Run: headless pygame with SDL's dummy video driver; simulated clock (each Clock.tick advances the game by its frame time, no real sleeping); random seed 0; keys injected as events and as key.get_pressed() state; no mouse input.
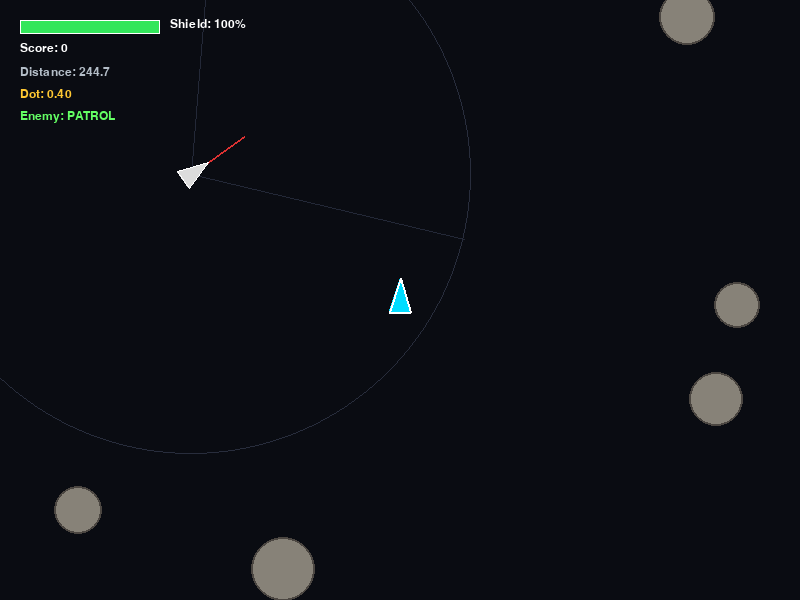
Frame 1 of 4 · flips 1–60 · no input
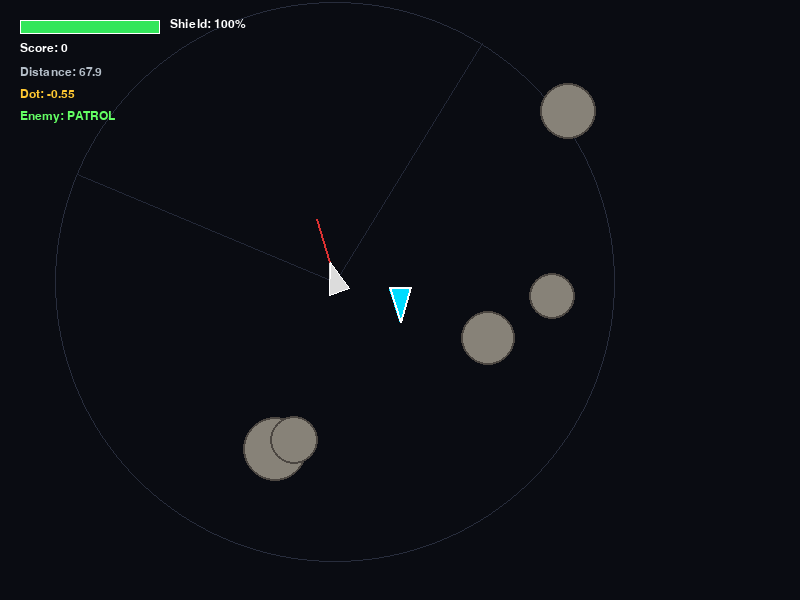
Frame 2 of 4 · flips 61–180 · tapped SPACE, RETURN · held RIGHT (→), D
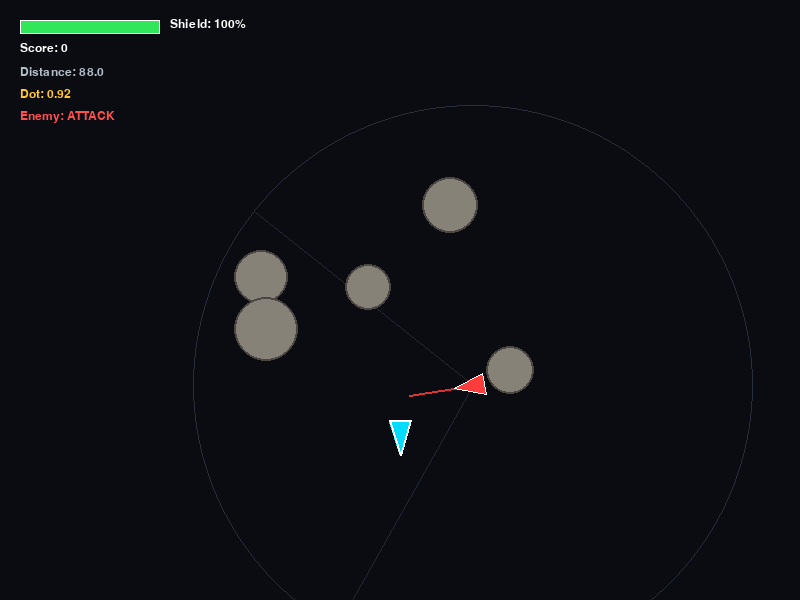
Frame 3 of 4 · flips 181–300 · held DOWN (↓), S
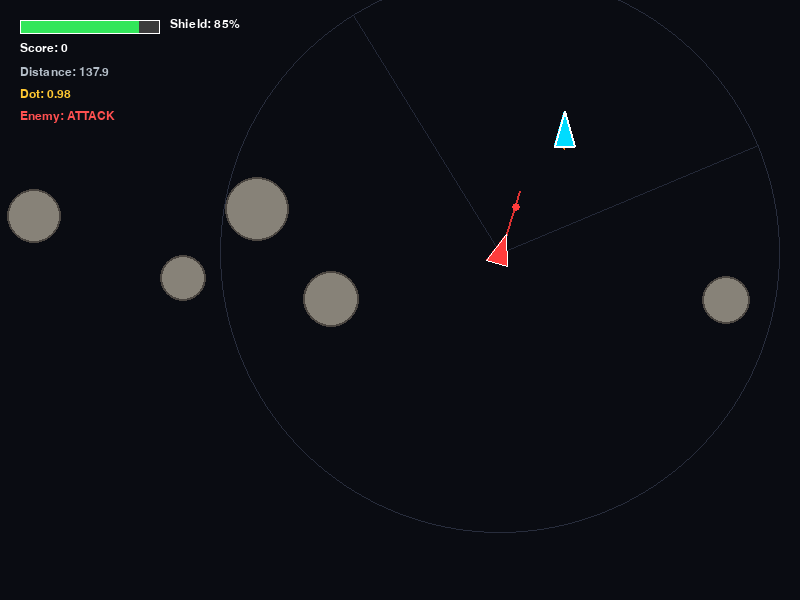
Frame 4 of 4 · flips 301–420 · held LEFT (←), A, UP (↑), W

The pygame program that drew these frames:

import pygame
import sys
import math
import random

pygame.init()
WIDTH, HEIGHT = 800, 600
screen = pygame.display.set_mode((WIDTH, HEIGHT))
pygame.display.set_caption("Asteroids")
clock = pygame.time.Clock()
font = pygame.font.SysFont("arial", 18)
font_large = pygame.font.SysFont("arial", 40, bold=True)

ROTATION_SPEED = 4.5
THRUST = 0.22
DRAG = 0.985
MAX_SPEED = 7.5
MISSILE_SPEED = 11.0
ENEMY_MISSILE_SPEED = 6.0
DETECTION_RANGE = 280
FOV_THRESHOLD = 0.65

def reset_game():
    global ship_pos, ship_vel, ship_angle, ship_health, score, game_state
    global missiles, enemy_missiles, asteroids, enemy_pos, enemy_vel, enemy_angle, enemy_state, enemy_fire_cd, enemy_alive, respawn_timer
    ship_pos = pygame.Vector2(WIDTH // 2, HEIGHT // 2)
    ship_vel = pygame.Vector2(0, 0)
    ship_angle = 90.0
    ship_health = 100
    score = 0
    game_state = "PLAY"
    missiles = []
    enemy_missiles = []
    asteroids = []
    enemy_pos = pygame.Vector2(120, 120)
    enemy_vel = pygame.Vector2(1.2, 0.9)
    enemy_angle = 0.0
    enemy_state = "PATROL"
    enemy_fire_cd = 0
    enemy_alive = True
    respawn_timer = 0
    for _ in range(5):
        spawn_asteroid()

def spawn_asteroid():
    side = random.choice(["top", "bottom", "left", "right"])
    if side == "top": pos = pygame.Vector2(random.randint(0, WIDTH), -30)
    elif side == "bottom": pos = pygame.Vector2(random.randint(0, WIDTH), HEIGHT + 30)
    elif side == "left": pos = pygame.Vector2(-30, random.randint(0, HEIGHT))
    else: pos = pygame.Vector2(WIDTH + 30, random.randint(0, HEIGHT))

    target = pygame.Vector2(random.randint(200, WIDTH - 200), random.randint(200, HEIGHT - 200))
    vel = (target - pos).normalize() * random.uniform(0.9, 2.0)
    asteroids.append({"pos": pos, "vel": vel, "radius": random.randint(20, 32)})

def fire_player_bullet():
    rad = math.radians(ship_angle)
    fwd = pygame.Vector2(math.cos(rad), -math.sin(rad))
    spawn_pt = ship_pos + fwd * 24
    bullet_vel = fwd * MISSILE_SPEED + ship_vel * 0.3
    missiles.append({"pos": pygame.Vector2(spawn_pt), "vel": bullet_vel, "radius": 4})

def fire_enemy_bullet(target_dir):
    rad = math.radians(enemy_angle)
    fwd = pygame.Vector2(math.cos(rad), -math.sin(rad))
    spawn_pt = enemy_pos + fwd * 22
    bullet_vel = target_dir * ENEMY_MISSILE_SPEED
    enemy_missiles.append({"pos": pygame.Vector2(spawn_pt), "vel": bullet_vel, "radius": 4})

reset_game()
fire_cooldown = 0
running = True

while running:
    for event in pygame.event.get():
        if event.type == pygame.QUIT:
            running = False
        elif event.type == pygame.KEYDOWN:
            if event.key == pygame.K_SPACE and game_state == "PLAY" and fire_cooldown == 0:
                fire_player_bullet()
                fire_cooldown = 10
            elif event.key == pygame.K_r and game_state != "PLAY":
                reset_game()

    keys = pygame.key.get_pressed()

    if game_state == "PLAY":
        if keys[pygame.K_LEFT] or keys[pygame.K_a]:
            ship_angle += ROTATION_SPEED
        if keys[pygame.K_RIGHT] or keys[pygame.K_d]:
            ship_angle -= ROTATION_SPEED

        if keys[pygame.K_SPACE] and fire_cooldown == 0:
            fire_player_bullet()
            fire_cooldown = 10

        if fire_cooldown > 0:
            fire_cooldown -= 1

        radians = math.radians(ship_angle)
        forward = pygame.Vector2(math.cos(radians), -math.sin(radians))

        ship_acc = pygame.Vector2(0, 0)
        is_thrusting = False

        if keys[pygame.K_UP] or keys[pygame.K_w]:
            ship_acc = forward * THRUST
            is_thrusting = True
        elif keys[pygame.K_DOWN] or keys[pygame.K_s]:
            ship_acc = -forward * (THRUST * 0.5)

        ship_vel += ship_acc
        ship_vel *= DRAG

        if ship_vel.length() > MAX_SPEED:
            ship_vel.scale_to_length(MAX_SPEED)

        ship_pos += ship_vel

        if ship_pos.x > WIDTH: ship_pos.x = 0
        elif ship_pos.x < 0: ship_pos.x = WIDTH
        if ship_pos.y > HEIGHT: ship_pos.y = 0
        elif ship_pos.y < 0: ship_pos.y = HEIGHT

        if enemy_alive:
            diff = ship_pos - enemy_pos
            distance = enemy_pos.distance_to(ship_pos)
            to_player = diff.normalize() if diff.length() > 0 else pygame.Vector2(1, 0)

            e_rad = math.radians(enemy_angle)
            enemy_forward = pygame.Vector2(math.cos(e_rad), -math.sin(e_rad))
            dot = enemy_forward.dot(to_player)

            detected = distance < DETECTION_RANGE and dot > FOV_THRESHOLD
            enemy_state = "ATTACK" if detected else "PATROL"

            if detected:
                desired_angle = math.degrees(math.atan2(-to_player.y, to_player.x))
                angle_diff = (desired_angle - enemy_angle + 180) % 360 - 180
                enemy_angle += angle_diff * 0.08
                if distance > 120:
                    enemy_pos += enemy_forward * 1.8
                enemy_fire_cd += 1
                if enemy_fire_cd >= 40:
                    fire_enemy_bullet(to_player)
                    enemy_fire_cd = 0
            else:
                enemy_angle = (enemy_angle + 0.6) % 360
                enemy_pos += enemy_vel
                if enemy_pos.x < 50 or enemy_pos.x > WIDTH - 50: enemy_vel.x *= -1
                if enemy_pos.y < 50 or enemy_pos.y > HEIGHT - 50: enemy_vel.y *= -1
                if enemy_fire_cd > 0: enemy_fire_cd -= 1
        else:
            respawn_timer -= 1
            if respawn_timer <= 0:
                enemy_alive = True
                enemy_pos = pygame.Vector2(random.choice([80, WIDTH - 80]), random.choice([80, HEIGHT - 80]))

        for m in missiles[:]:
            m["pos"] += m["vel"]
            if m["pos"].x < -10 or m["pos"].x > WIDTH + 10 or m["pos"].y < -10 or m["pos"].y > HEIGHT + 10:
                missiles.remove(m)

        for em in enemy_missiles[:]:
            em["pos"] += em["vel"]
            if em["pos"].x < -10 or em["pos"].x > WIDTH + 10 or em["pos"].y < -10 or em["pos"].y > HEIGHT + 10:
                enemy_missiles.remove(em)
            elif em["pos"].distance_to(ship_pos) < 18:
                ship_health -= 15
                enemy_missiles.remove(em)
                if ship_health <= 0:
                    game_state = "GAMEOVER"

        for a in asteroids:
            a["pos"] += a["vel"]
            if a["pos"].x < -40: a["pos"].x = WIDTH + 40
            elif a["pos"].x > WIDTH + 40: a["pos"].x = -40
            if a["pos"].y < -40: a["pos"].y = HEIGHT + 40
            elif a["pos"].y > HEIGHT + 40: a["pos"].y = -40

            if a["pos"].distance_to(ship_pos) < a["radius"] + 14:
                ship_health -= 25
                ship_vel += (ship_pos - a["pos"]).normalize() * 4.0
                if ship_health <= 0:
                    game_state = "GAMEOVER"

        for m in missiles[:]:
            hit = False
            for a in asteroids[:]:
                if m["pos"].distance_to(a["pos"]) < m["radius"] + a["radius"]:
                    asteroids.remove(a)
                    spawn_asteroid()
                    score += 20
                    hit = True
                    break
            if not hit and enemy_alive:
                if m["pos"].distance_to(enemy_pos) < 22:
                    enemy_alive = False
                    respawn_timer = 240
                    score += 100
                    hit = True
            if hit and m in missiles:
                missiles.remove(m)

        if score >= 600:
            game_state = "WIN"

    screen.fill((10, 12, 18))

    if enemy_alive and game_state == "PLAY":
        pygame.draw.circle(screen, (40, 45, 60), (int(enemy_pos.x), int(enemy_pos.y)), DETECTION_RANGE, 1)

        fov_angle = math.degrees(math.acos(FOV_THRESHOLD))
        for sign in (-1, 1):
            brad = math.radians(enemy_angle + sign * fov_angle)
            bvec = pygame.Vector2(math.cos(brad), -math.sin(brad)) * DETECTION_RANGE
            pygame.draw.line(screen, (35, 40, 55), enemy_pos, enemy_pos + bvec, 1)

        pygame.draw.line(screen, (220, 50, 50), enemy_pos, enemy_pos + enemy_forward * 65, 2)

        e_color = (255, 60, 60) if enemy_state == "ATTACK" else (220, 220, 220)
        ep1 = enemy_pos + enemy_forward * 20
        e_left = enemy_forward.rotate(135)
        e_right = enemy_forward.rotate(-135)
        ep2 = enemy_pos + e_left * 15
        ep3 = enemy_pos + e_right * 15
        pygame.draw.polygon(screen, e_color, [ep1, ep2, ep3])
        pygame.draw.polygon(screen, (255, 255, 255), [ep1, ep2, ep3], 1)

    for a in asteroids:
        pygame.draw.circle(screen, (135, 130, 120), (int(a["pos"].x), int(a["pos"].y)), a["radius"])
        pygame.draw.circle(screen, (75, 70, 65), (int(a["pos"].x), int(a["pos"].y)), a["radius"], 2)

    for m in missiles:
        pygame.draw.circle(screen, (255, 230, 80), (int(m["pos"].x), int(m["pos"].y)), m["radius"])

    for em in enemy_missiles:
        pygame.draw.circle(screen, (255, 60, 60), (int(em["pos"].x), int(em["pos"].y)), em["radius"])

    if game_state == "PLAY":
        p1 = ship_pos + forward * 22
        left_vec = forward.rotate(140)
        right_vec = forward.rotate(-140)
        p2 = ship_pos + left_vec * 16
        p3 = ship_pos + right_vec * 16

        if is_thrusting:
            flame_len = random.uniform(14, 22)
            flame_tip = ship_pos - forward * flame_len
            f_left = ship_pos + left_vec * 8
            f_right = ship_pos + right_vec * 8
            pygame.draw.polygon(screen, (255, 120, 20), [flame_tip, f_left, f_right])
            pygame.draw.polygon(screen, (255, 240, 60), [ship_pos - forward * (flame_len * 0.6), f_left, f_right])

        pygame.draw.polygon(screen, (0, 220, 255), [p1, p2, p3])
        pygame.draw.polygon(screen, (255, 255, 255), [p1, p2, p3], 2)

        health_pct = max(0, ship_health / 100)
        pygame.draw.rect(screen, (60, 60, 60), (20, 20, 140, 14))
        pygame.draw.rect(screen, (50, 230, 90) if health_pct > 0.35 else (230, 50, 50), (20, 20, int(140 * health_pct), 14))
        pygame.draw.rect(screen, (255, 255, 255), (20, 20, 140, 14), 1)

        t_hp = font.render(f"Shield: {max(0, ship_health)}%", True, (255, 255, 255))
        t_score = font.render(f"Score: {score}", True, (255, 255, 255))
        screen.blit(t_hp, (170, 18))
        screen.blit(t_score, (20, 42))

        if enemy_alive:
            t_dist = font.render(f"Distance: {distance:.1f}", True, (180, 190, 200))
            t_dot = font.render(f"Dot: {dot:.2f}", True, (255, 200, 50))
            state_color = (255, 80, 80) if enemy_state == "ATTACK" else (100, 255, 100)
            t_state = font.render(f"Enemy: {enemy_state}", True, state_color)
            screen.blit(t_dist, (20, 66))
            screen.blit(t_dot, (20, 88))
            screen.blit(t_state, (20, 110))
    elif game_state == "GAMEOVER":
        msg = font_large.render("GAME OVER", True, (255, 60, 60))
        sub = font.render("Press 'R' to Restart", True, (220, 220, 220))
        screen.blit(msg, (WIDTH // 2 - msg.get_width() // 2, HEIGHT // 2 - 40))
        screen.blit(sub, (WIDTH // 2 - sub.get_width() // 2, HEIGHT // 2 + 20))
    elif game_state == "WIN":
        msg = font_large.render("YOU WIN!", True, (60, 255, 120))
        sub = font.render(f"Final Score: {score}  |  Press 'R' to Play Again", True, (220, 220, 220))
        screen.blit(msg, (WIDTH // 2 - msg.get_width() // 2, HEIGHT // 2 - 40))
        screen.blit(sub, (WIDTH // 2 - sub.get_width() // 2, HEIGHT // 2 + 20))

    pygame.display.flip()
    clock.tick(60)

pygame.quit()
sys.exit()
